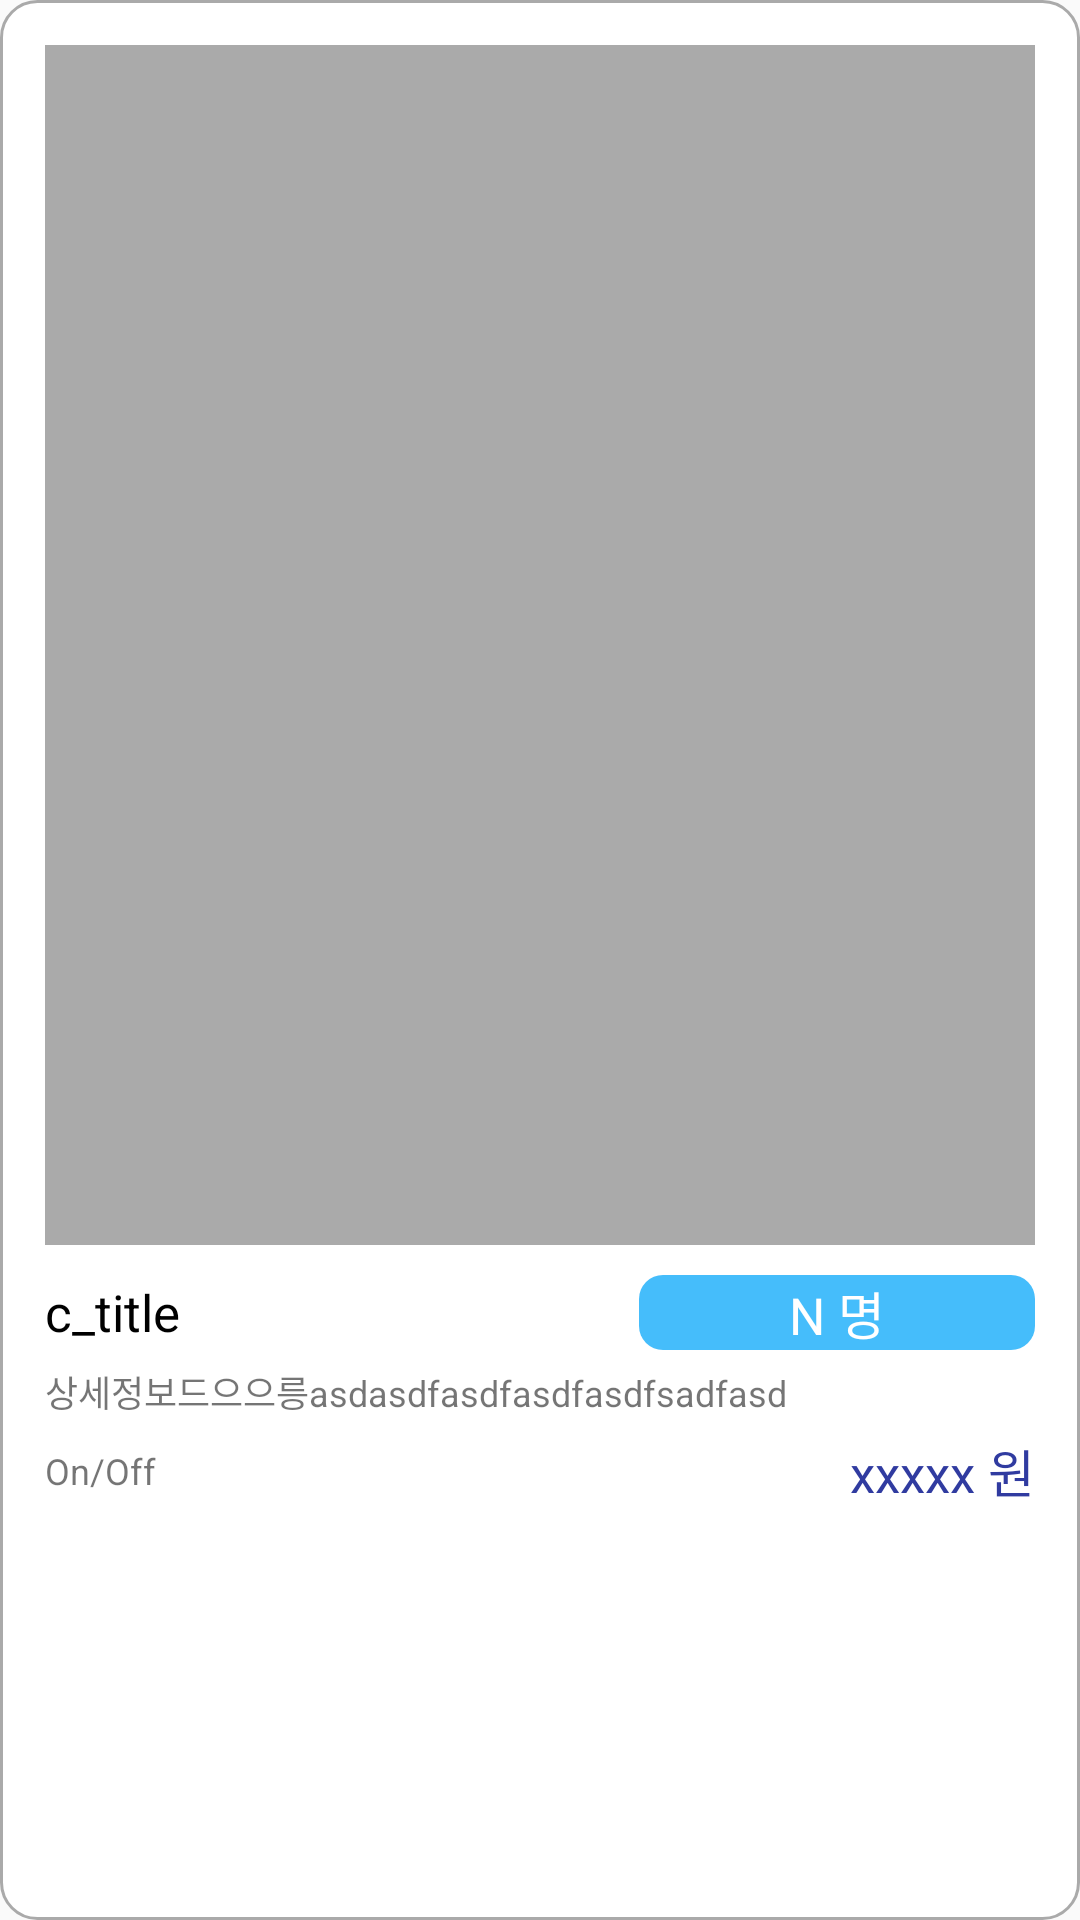

Layout XML and referenced resources for this Android screen:
<!-- AndroidManifest.xml: application theme AppTheme -->
<!-- res/layout/category_form.xml -->
<?xml version="1.0" encoding="utf-8"?>
<LinearLayout xmlns:android="http://schemas.android.com/apk/res/android"
              xmlns:app="http://schemas.android.com/apk/res-auto" xmlns:tools="http://schemas.android.com/tools"
              android:layout_width="180dp" android:padding="15dp" android:layout_margin="5dp"
              android:layout_height="250dp" android:background="@drawable/round_border"
              android:orientation="vertical">
    <ImageView
            android:layout_width="match_parent"
            android:layout_height="0dp" android:scaleType="centerCrop"
            android:id="@+id/c_Img" android:src="@android:color/darker_gray"
            android:layout_weight="2" android:layout_marginBottom="10dp"/>
    <LinearLayout android:layout_width="match_parent" android:layout_height="0dp" android:layout_weight="1"
    android:orientation="vertical">
        <LinearLayout android:paddingBottom="5dp"
                android:layout_width="match_parent" android:layout_height="wrap_content"
                android:orientation="horizontal">
            <TextView
                    android:text="c_title" android:textColor="#000000"
                    android:gravity="center_vertical"
                    android:singleLine="true" android:ellipsize="end"
                    android:layout_weight="3"
                    android:layout_width="0dp"
                    android:layout_height="match_parent" android:id="@+id/c_title" android:textSize="17sp"/>
            <TextView
                    android:text="N 명" android:textColor="#ffffff"
                    android:background="@drawable/round_border_blue"
                    android:gravity="center"
                    android:layout_width="0dp" android:layout_weight="2"
                    android:layout_height="match_parent" android:id="@+id/c_person" android:textSize="17sp"/>

        </LinearLayout>
        <TextView android:text="상세정보드으으릉asdasdfasdfasdfasdfsadfasd"
                  android:textSize="12sp" android:singleLine="true" android:ellipsize="end"
                  android:layout_width="match_parent" android:layout_height="wrap_content"
                  android:id="@+id/c_detail"/>
        <LinearLayout android:layout_width="match_parent" android:layout_height="wrap_content"
            android:orientation="horizontal" android:layout_marginTop="5dp">
            <TextView
                    android:text="On/Off"
                    android:layout_weight="1"
                    android:layout_width="0dp"
                    android:gravity="center_vertical"
                    android:layout_height="match_parent" android:id="@+id/c_onoff" android:textSize="12sp"/>
            <TextView
                    android:layout_marginLeft="5dp"
                    android:text="xxxxx 원" android:textColor="#303BA0"
                    android:layout_width="wrap_content"
                    android:gravity="right|center_vertical"
                    android:layout_height="match_parent" android:id="@+id/c_money" android:textSize="17sp"/>
        </LinearLayout>
    </LinearLayout>
</LinearLayout>
<!-- resources referenced by this layout -->
<resources>
  <!-- drawable round_border (drawable) -->
  <?xml version="1.0" encoding="utf-8"?>
  <shape xmlns:android="http://schemas.android.com/apk/res/android"
         android:padding="10dp"
         android:shape="rectangle">
      
      <corners android:bottomLeftRadius="12dp"
               android:bottomRightRadius="12dp"
               android:topLeftRadius="12dp"
               android:topRightRadius="12dp"/>
      
      <stroke android:width="1dp"
              android:color="#aaaaaa"/>
      
      <solid android:color="#ffffff" />
  </shape>
  <!-- drawable round_border_blue (drawable) -->
  <?xml version="1.0" encoding="utf-8"?>
  <shape xmlns:android="http://schemas.android.com/apk/res/android"
         android:padding="10dp"
         android:shape="rectangle">
      
      <corners android:bottomLeftRadius="8dp"
               android:bottomRightRadius="8dp"
               android:topLeftRadius="8dp"
               android:topRightRadius="8dp"/>
      
      <solid android:color="#BA00A5FA" />
  </shape>
  <style name="AppTheme" parent="Theme.AppCompat.Light.DarkActionBar">
          
          <item name="colorPrimary">@color/colorPrimary</item>
          <item name="colorPrimaryDark">@color/colorPrimaryDark</item>
          <item name="colorAccent">@color/colorAccent</item>
      </style>
  <color name="colorPrimary">#68CEFF</color>
  <color name="colorPrimaryDark">#3D3D3D</color>
  <color name="colorAccent">#34BFFF</color>
</resources>
